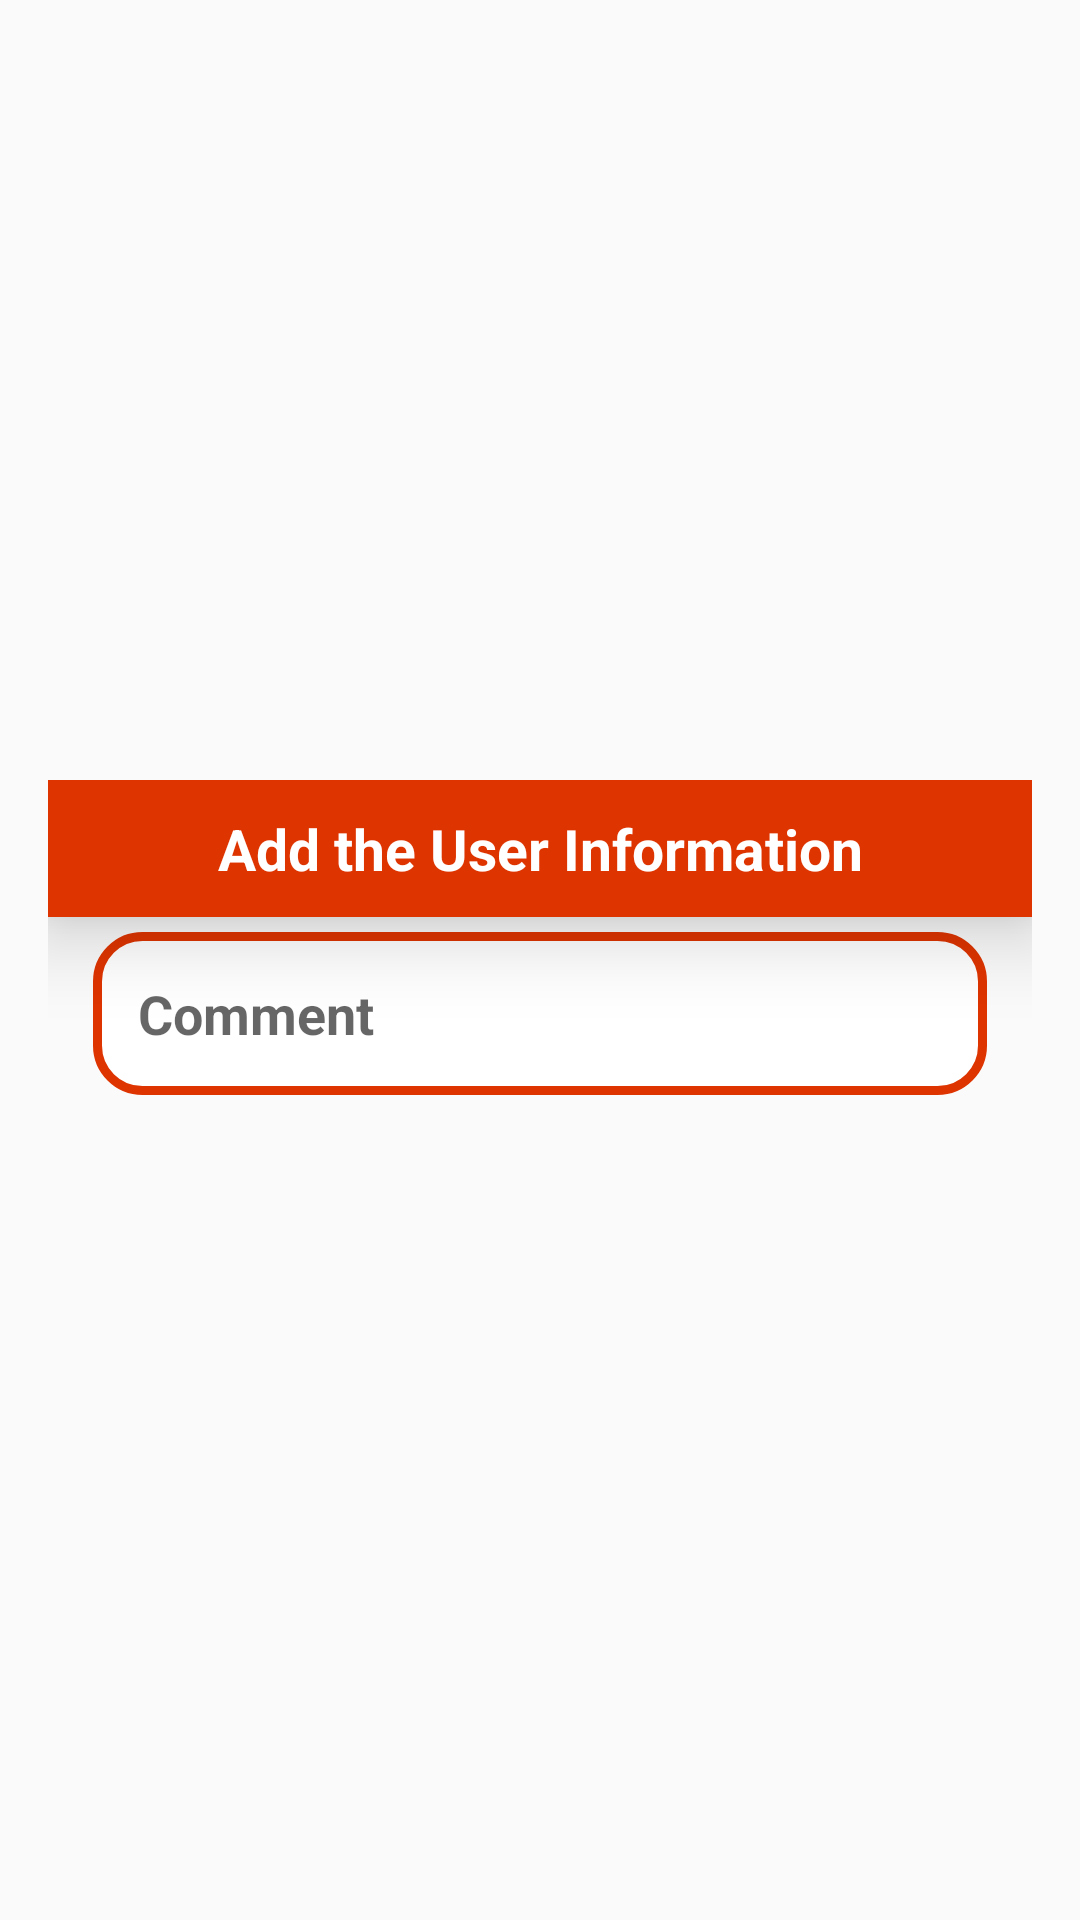

Write the Android layout XML for this screen, with the resource values it uses.
<!-- AndroidManifest.xml: application theme AppTheme -->
<!-- res/layout/edit_item.xml -->
<?xml version="1.0" encoding="utf-8"?>
<LinearLayout
    xmlns:android="http://schemas.android.com/apk/res/android"
    android:layout_width="match_parent"
    android:layout_height="match_parent"
    android:orientation="vertical"
    android:gravity="center"
    >


    <LinearLayout
        android:orientation="vertical"
        android:layout_margin="16dp"
        android:layout_width="match_parent"
        android:layout_height="wrap_content">

        <TextView
            android:text="Add the User Information"
            android:textStyle="bold"
            android:textSize="19sp"
            android:textColor="@color/white"
            android:background="@color/colorPrimary"
            android:padding="10dp"
            android:elevation="15dp"
            android:layout_gravity="center"
            android:gravity="center"
            android:layout_width="match_parent"
            android:layout_height="wrap_content"/>

        <EditText
            android:id="@+id/userNo"
            android:hint="Comment "
            android:inputType="phone"
            android:textColor="@color/black"
            android:background="@drawable/shape_background"
            android:padding="15dp"
            android:textSize="18sp"
            android:textStyle="bold"
            android:layout_marginLeft="15dp"
            android:layout_marginRight="15dp"
            android:layout_marginTop="5dp"
            android:layout_marginBottom="15dp"
            android:layout_width="match_parent"
            android:layout_height="wrap_content"/>



    </LinearLayout>

</LinearLayout>
<!-- resources referenced by this layout -->
<resources>
  <color name="black">#FF000000</color>
  <color name="colorPrimary">#de3400</color>
  <color name="white">#FFFFFFFF</color>
  <!-- drawable shape_background (drawable-v24) -->
  <?xml version="1.0" encoding="utf-8"?>
  <shape
      android:shape="rectangle"
      xmlns:android="http://schemas.android.com/apk/res/android">
      <solid android:color="@color/white"/>
      <stroke android:color="@color/colorPrimary" android:width="3dp"/>
      <corners android:radius="15dp"/>
  
  </shape>
  <style name="AppTheme" parent="Theme.AppCompat.Light.NoActionBar">
          
          <item name="colorPrimary">@color/colorPrimary</item>
          <item name="colorSecondary">#ffffff</item>
          <item name="colorPrimaryDark">@color/colorPrimaryDark</item>
          <item name="colorAccent">#de3400</item>
      </style>
  <color name="colorPrimaryDark">#6A1B9A</color>
</resources>
